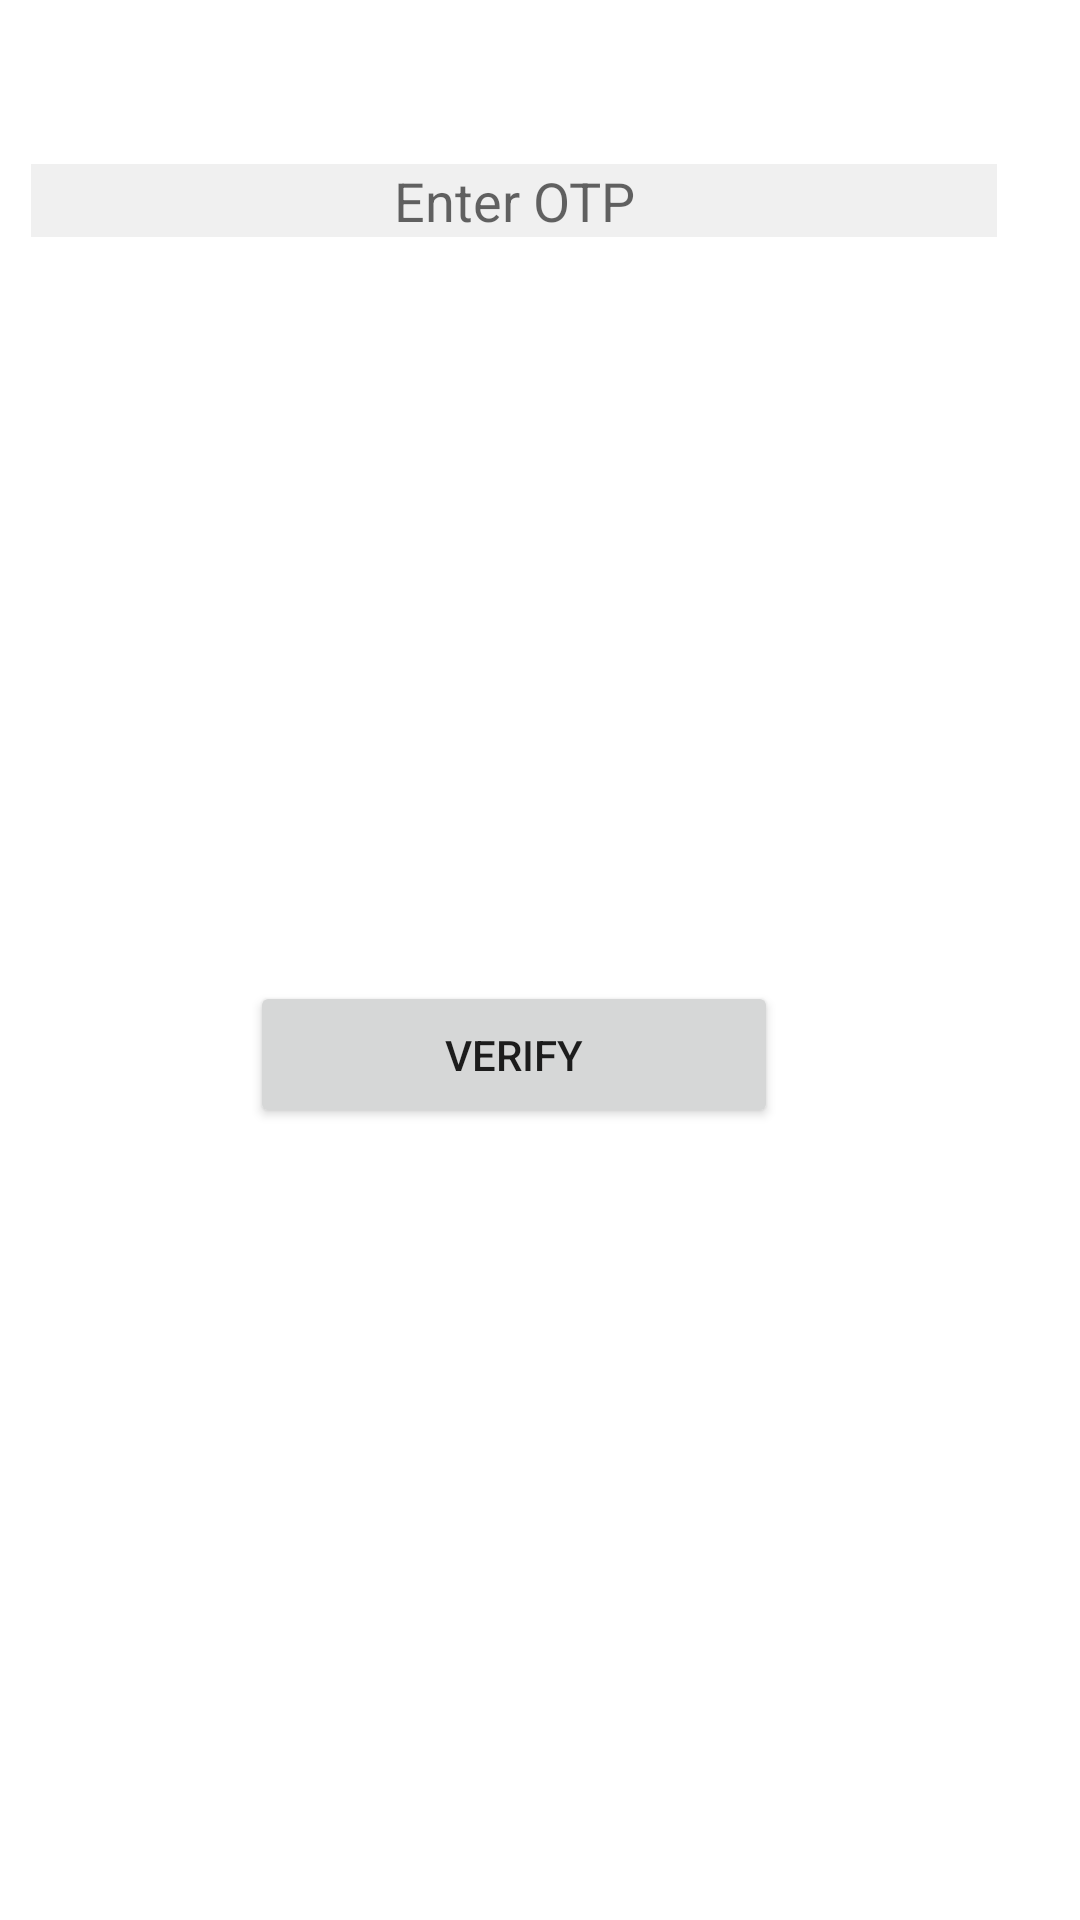

Write the Android layout XML for this screen, with the resource values it uses.
<!-- AndroidManifest.xml: application theme Theme.FoodCartAdmin -->
<!-- res/layout/otp_view.xml -->
<?xml version="1.0" encoding="utf-8"?>
<androidx.constraintlayout.widget.ConstraintLayout xmlns:android="http://schemas.android.com/apk/res/android"
    xmlns:app="http://schemas.android.com/apk/res-auto"
    android:layout_width="match_parent"
    android:layout_height="wrap_content">

    <EditText
        android:id="@+id/et_otp_field"
        android:layout_width="322dp"
        android:layout_height="wrap_content"
        android:layout_marginTop="50dp"
        android:background="#f0f0f0f0"
        android:hint="Enter OTP"
        android:inputType="number"
        android:textAlignment="center"
        app:layout_constraintBottom_toBottomOf="parent"
        app:layout_constraintEnd_toEndOf="parent"
        app:layout_constraintHorizontal_bias="0.269"
        app:layout_constraintStart_toStartOf="parent"
        app:layout_constraintTop_toTopOf="parent"
        app:layout_constraintVertical_bias="0.008" />

    <Button
        android:id="@+id/btn_verify_otp"
        android:layout_width="176dp"
        android:layout_height="49dp"
        android:layout_marginTop="24dp"
        android:layout_marginBottom="40dp"
        android:text="Verify"
        app:layout_constraintBottom_toBottomOf="parent"
        app:layout_constraintEnd_toEndOf="@+id/et_otp_field"
        app:layout_constraintStart_toStartOf="@+id/et_otp_field"
        app:layout_constraintTop_toBottomOf="@+id/et_otp_field" />

</androidx.constraintlayout.widget.ConstraintLayout>
<!-- resources referenced by this layout -->
<resources>
  <style name="Theme.FoodCartAdmin" parent="Theme.MaterialComponents.DayNight.DarkActionBar">
          
          <item name="colorPrimary">@color/purple_500</item>
          <item name="colorPrimaryVariant">@color/purple_700</item>
          <item name="colorOnPrimary">@color/white</item>
          
          <item name="colorSecondary">@color/teal_200</item>
          <item name="colorSecondaryVariant">@color/teal_700</item>
          <item name="colorOnSecondary">@color/black</item>
          
          <item name="android:statusBarColor" tools:targetApi="l">?attr/colorPrimaryVariant</item>
          
      </style>
  <!-- not gathered from this repository: default colours our renderer supplied (Android Studio template values) -->
  <color name="purple_500">#FF6200EE</color>
  <color name="purple_700">#FF3700B3</color>
  <color name="teal_200">#FF03DAC5</color>
  <color name="teal_700">#FF018786</color>
  <color name="black">#FF000000</color>
  <color name="white">#FFFFFFFF</color>
</resources>
